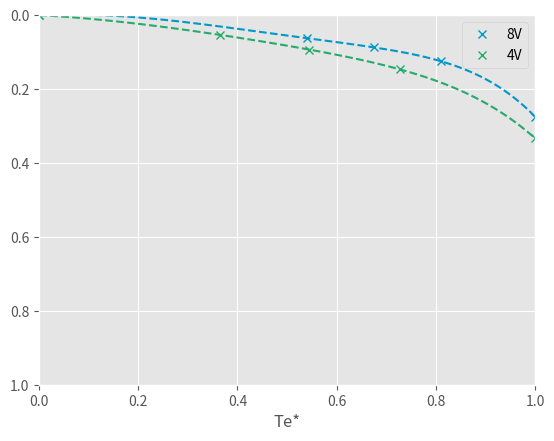

Write the Python code that produced this figure. (Note: this script raises an exception after producing the figure.)
import matplotlib.pyplot as plt
import numpy as np

plt.style.use("ggplot")

# draw S = f(T_e^*)
S = [0.0, 0.0625, 0.0875, 0.125, 0.275]
T_e = [
    0.0,
    0.5405405405405406,
    0.6756756756756757,
    0.8108108108108107,
    1.0,
]
plt.plot(T_e, S, color="#0098c9", marker="x", linestyle="None", label="8V")
curve = np.polyfit(T_e, S, 6)
x = np.linspace(0, 1, 100)
y = np.polyval(curve, x)
plt.plot(x, y, color="#0098c9", linestyle="--")

S = [
    -0.0,
    0.05334,
    0.09334,
    0.14667,
    0.3333,
]
T_e = [
    0.0,
    0.364,
    0.545,
    0.727,
    1.0,
]

plt.plot(T_e, S, color="#25ab6c", marker="x", linestyle="None", label="4V")
curve = np.polyfit(T_e, S, 6)
x = np.linspace(0, 1, 100)
y = np.polyval(curve, x)
plt.plot(x, y, color="#25ab6c", linestyle="--")

plt.xlabel("Te*")
# plt.ylabel('S')
plt.legend()
# 设置 y 轴范围 为 0 ~ 1
plt.ylim(0, 1)
# 设置 x 轴范围 为 0 ~ 1
plt.xlim(0, 1)
# Invert y-axis
plt.gca().invert_yaxis()

plt.savefig("dist/3.svg")